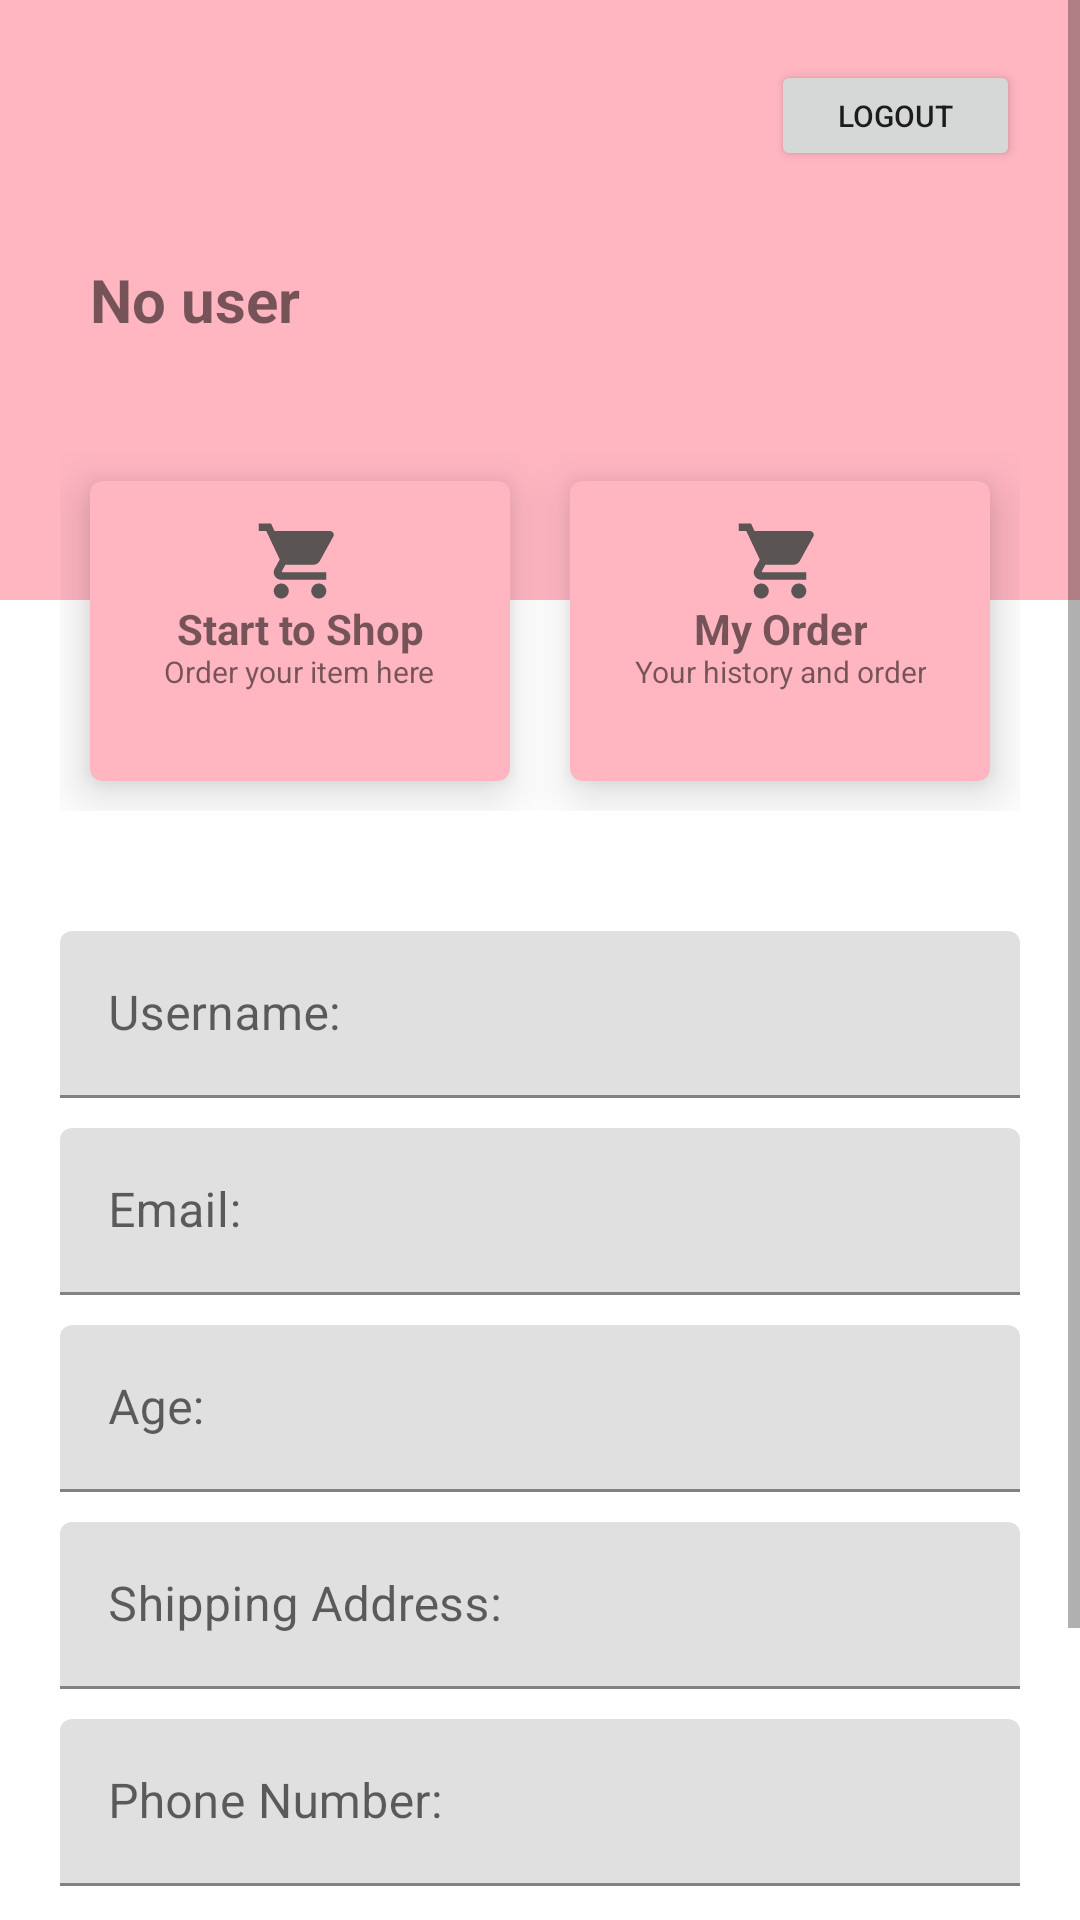

Layout XML and referenced resources for this Android screen:
<!-- AndroidManifest.xml: application theme Theme.FazzApplication -->
<!-- res/layout/activity_test_logged.xml -->
<?xml version="1.0" encoding="utf-8"?>
<ScrollView xmlns:android="http://schemas.android.com/apk/res/android"
    xmlns:app="http://schemas.android.com/apk/res-auto"
    xmlns:tools="http://schemas.android.com/tools"
    android:layout_width="match_parent"
    android:layout_height="match_parent"
    android:orientation="vertical"
    tools:context=".TestLogged">

    <LinearLayout
        android:layout_width="match_parent"
        android:layout_height="match_parent"
        android:orientation="vertical">

        <RelativeLayout
            android:layout_width="match_parent"
            android:layout_height="200dp"
            android:background="#FFB6C1"
            android:padding="20dp">


            <TextView
                android:id="@+id/Greeting"
                android:layout_width="wrap_content"
                android:layout_height="wrap_content"
                android:layout_centerVertical="true"
                android:layout_marginLeft="10dp"
                android:text="No user"
                android:textSize="20sp"
                android:textStyle="bold" />

            <Button
                android:id="@+id/button5"
                android:layout_width="83dp"
                android:layout_height="37dp"
                android:layout_alignParentTop="true"
                android:layout_alignParentRight="true"
                android:text="Logout"
                android:textSize="10dp" />

        </RelativeLayout>

        <LinearLayout
            android:layout_width="match_parent"
            android:layout_height="wrap_content"
            android:layout_marginTop="-70dp"
            android:padding="20dp">

            <com.google.android.material.card.MaterialCardView
                android:id="@+id/ShopCardview"
                android:layout_width="0dp"
                android:layout_height="100dp"
                android:layout_margin="10dp"
                android:layout_weight="1"
                app:cardBackgroundColor="#FFB6C1"
                app:cardElevation="10dp">


                <RelativeLayout
                    android:layout_width="match_parent"
                    android:layout_height="match_parent"
                    android:padding="5dp">

                    <ImageView
                        android:layout_width="30dp"
                        android:layout_height="30dp"
                        android:layout_above="@+id/Box1"
                        android:layout_centerHorizontal="true"
                        android:src="@drawable/ic_baseline_shopping_cart_24" />

                    <TextView
                        android:id="@+id/Box1"
                        android:layout_width="wrap_content"
                        android:layout_height="wrap_content"
                        android:layout_centerInParent="true"
                        android:gravity="center"
                        android:includeFontPadding="false"
                        android:text="Start to Shop"
                        android:textSize="14sp"
                        android:textStyle="bold" />

                    <TextView
                        android:layout_width="wrap_content"
                        android:layout_height="wrap_content"
                        android:layout_below="@+id/Box1"
                        android:layout_centerInParent="true"
                        android:gravity="center"
                        android:includeFontPadding="false"
                        android:text="Order your item here"
                        android:textSize="10sp" />


                </RelativeLayout>

            </com.google.android.material.card.MaterialCardView>

            <com.google.android.material.card.MaterialCardView
                android:id="@+id/OrderCardview"
                android:layout_width="0dp"
                android:layout_height="100dp"
                android:layout_margin="10dp"
                android:layout_weight="1"
                app:cardBackgroundColor="#FFB6C1"
                app:cardElevation="10dp">


                <RelativeLayout
                    android:layout_width="match_parent"
                    android:layout_height="match_parent"
                    android:padding="5dp">

                    <ImageView
                        android:layout_width="30dp"
                        android:layout_height="30dp"
                        android:layout_above="@+id/Box2"
                        android:layout_centerHorizontal="true"
                        android:src="@drawable/ic_baseline_shopping_cart_24" />

                    <TextView
                        android:id="@+id/Box2"
                        android:layout_width="wrap_content"
                        android:layout_height="wrap_content"
                        android:layout_centerInParent="true"
                        android:gravity="center"
                        android:includeFontPadding="false"
                        android:text="My Order"
                        android:textSize="14sp"
                        android:textStyle="bold" />

                    <TextView
                        android:layout_width="wrap_content"
                        android:layout_height="wrap_content"
                        android:layout_below="@+id/Box2"
                        android:layout_centerInParent="true"
                        android:gravity="center"
                        android:includeFontPadding="false"
                        android:text="Your history and order"
                        android:textSize="10sp" />


                </RelativeLayout>

            </com.google.android.material.card.MaterialCardView>

        </LinearLayout>

        <LinearLayout
            android:layout_width="match_parent"
            android:layout_height="wrap_content"
            android:orientation="vertical"
            android:padding="20dp">

            <com.google.android.material.textfield.TextInputLayout
                android:layout_width="match_parent"
                android:layout_height="wrap_content"
                android:layout_marginBottom="10dp"
                android:hint="Username:">

                <com.google.android.material.textfield.TextInputEditText
                    android:id="@+id/UsernameTxtdata"
                    android:layout_width="match_parent"
                    android:layout_height="wrap_content"
                    android:text="" />

            </com.google.android.material.textfield.TextInputLayout>

            <com.google.android.material.textfield.TextInputLayout
                android:layout_width="match_parent"
                android:layout_height="wrap_content"
                android:layout_marginBottom="10dp"
                android:hint="Email:">

                <com.google.android.material.textfield.TextInputEditText
                    android:id="@+id/emailTxtData"
                    android:layout_width="match_parent"
                    android:layout_height="wrap_content"
                    android:text="" />

            </com.google.android.material.textfield.TextInputLayout>

            <com.google.android.material.textfield.TextInputLayout
                android:layout_width="match_parent"
                android:layout_height="wrap_content"
                android:layout_marginBottom="10dp"
                android:hint="Age:">

                <com.google.android.material.textfield.TextInputEditText
                    android:id="@+id/AgeTxtdata"
                    android:layout_width="match_parent"
                    android:layout_height="wrap_content"
                    android:text="" />

            </com.google.android.material.textfield.TextInputLayout>

            <com.google.android.material.textfield.TextInputLayout
                android:layout_width="match_parent"
                android:layout_height="wrap_content"
                android:layout_marginBottom="10dp"
                android:hint="Shipping Address:">

                <com.google.android.material.textfield.TextInputEditText
                    android:id="@+id/ShippingAddTxtData"
                    android:layout_width="match_parent"
                    android:layout_height="wrap_content"
                    android:text="" />

            </com.google.android.material.textfield.TextInputLayout>

            <com.google.android.material.textfield.TextInputLayout
                android:layout_width="match_parent"
                android:layout_height="wrap_content"
                android:layout_marginBottom="10dp"
                android:hint="Phone Number:">

                <com.google.android.material.textfield.TextInputEditText
                    android:id="@+id/phoneTxtData"
                    android:layout_width="match_parent"
                    android:layout_height="wrap_content"
                    android:text="" />

            </com.google.android.material.textfield.TextInputLayout>



            <Button
                android:id="@+id/EditButton"
                android:layout_width="match_parent"
                android:layout_height="wrap_content"
                android:text="Update Info"
                app:cardBackgroundColor="#FFB6C1" />

            <Button
                android:id="@+id/saveButton"
                android:layout_width="match_parent"
                android:layout_height="wrap_content"
                android:enabled="false"
                android:text="Save"
                app:cardBackgroundColor="#FFB6C1" />

        </LinearLayout>

    </LinearLayout>

</ScrollView>
<!-- resources referenced by this layout -->
<resources>
  <!-- drawable ic_baseline_shopping_cart_24 (drawable) -->
  <vector android:height="24dp" android:tint="#5A5454"
      android:viewportHeight="24" android:viewportWidth="24"
      android:width="24dp" xmlns:android="http://schemas.android.com/apk/res/android">
      <path android:fillColor="@android:color/white" android:pathData="M7,18c-1.1,0 -1.99,0.9 -1.99,2S5.9,22 7,22s2,-0.9 2,-2 -0.9,-2 -2,-2zM1,2v2h2l3.6,7.59 -1.35,2.45c-0.16,0.28 -0.25,0.61 -0.25,0.96 0,1.1 0.9,2 2,2h12v-2L7.42,15c-0.14,0 -0.25,-0.11 -0.25,-0.25l0.03,-0.12 0.9,-1.63h7.45c0.75,0 1.41,-0.41 1.75,-1.03l3.58,-6.49c0.08,-0.14 0.12,-0.31 0.12,-0.48 0,-0.55 -0.45,-1 -1,-1L5.21,4l-0.94,-2L1,2zM17,18c-1.1,0 -1.99,0.9 -1.99,2s0.89,2 1.99,2 2,-0.9 2,-2 -0.9,-2 -2,-2z"/>
  </vector>
  <style name="Theme.FazzApplication" parent="Theme.MaterialComponents.DayNight.DarkActionBar">
          
          <item name="colorPrimary">@color/purple_500</item>
          <item name="colorPrimaryVariant">@color/purple_700</item>
          <item name="colorOnPrimary">@color/white</item>
          
          <item name="colorSecondary">@color/teal_200</item>
          <item name="colorSecondaryVariant">@color/teal_700</item>
          <item name="colorOnSecondary">@color/black</item>
          
          <item name="android:statusBarColor" tools:targetApi="l">?attr/colorPrimaryVariant</item>
          
      </style>
  <color name="purple_500">#f28983</color>
  <color name="purple_700">#d9645d</color>
  <color name="white">#FFFFFFFF</color>
  <color name="teal_200">#FF03DAC5</color>
  <color name="teal_700">#FF018786</color>
  <color name="black">#FF000000</color>
</resources>
